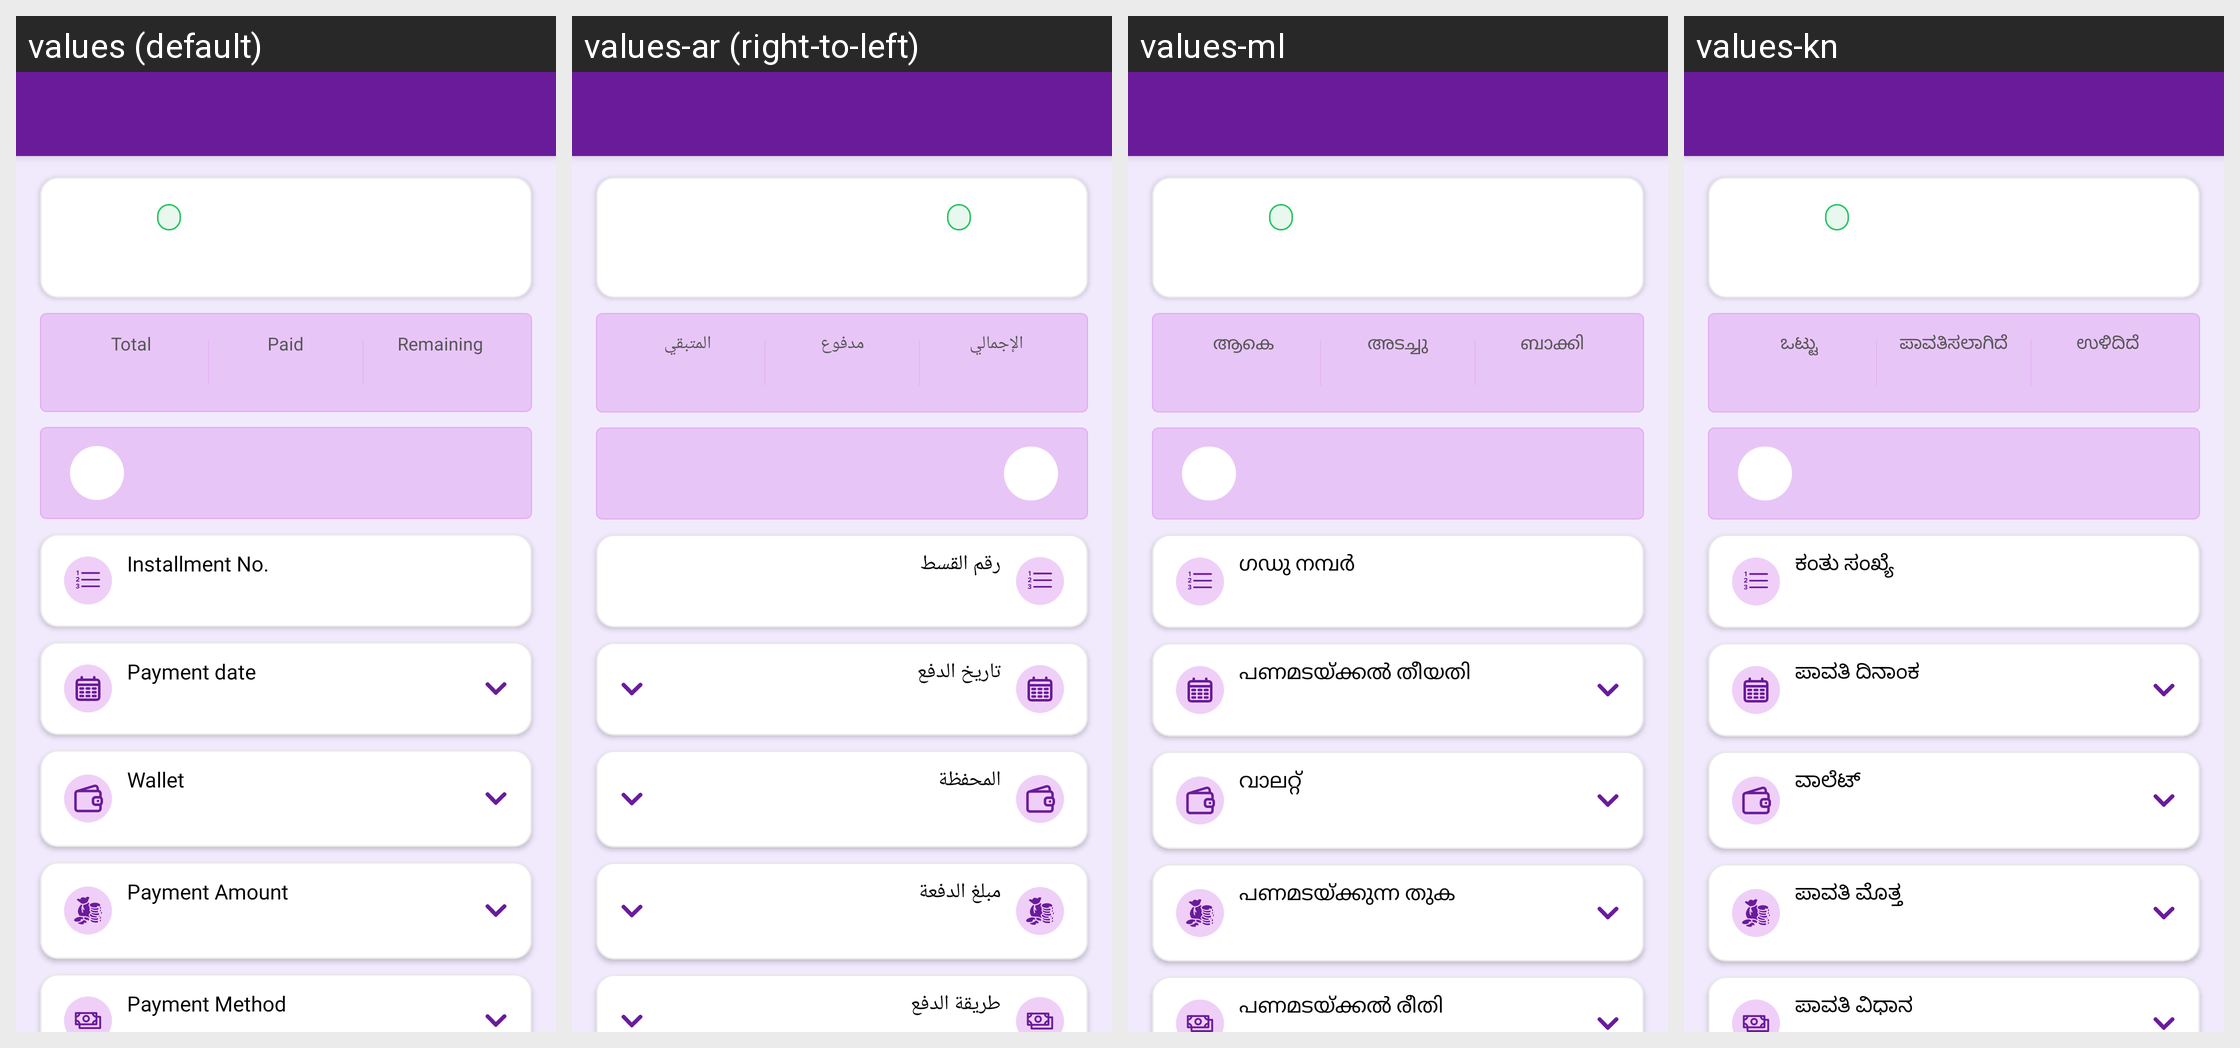

Translations of the strings shown on this Android screen, per locale in the grid:
Android screen res/layout/activity_debt_loan_record_payment.xml rendered under 4 locales, left to right: values (default), values-ar (right-to-left), values-ml, values-kn. Device: Nexus 5 (rendered at 1080×1920; each locale shown at half size, 540×960, under a caption strip naming it); theme Theme.MoneyTracker.
Other locales in the repository, not shown: values-bn, values-cs, values-de, values-el, values-es, values-fa, values-fr, values-hi, values-in, values-it, values-ja, values-ko, values-ms, values-pl, values-pt-rBR, values-ro, values-ru, values-ta-rIN, values-te, values-th, values-tr, values-uk, values-vi, values-zh-rCN, values-zh-rTW.
Strings drawn on this screen, with the default value and each locale's value (text and hints the layout hard-codes, and strings that could not be matched under every locale, appear in the picture but are not listed):

total
  values: Total
  values-ar: الإجمالي
  values-ml: ആകെ
  values-kn: ಒಟ್ಟು

paid
  values: Paid
  values-ar: مدفوع
  values-ml: അടച്ചു
  values-kn: ಪಾವತಿಸಲಾಗಿದೆ

remaining
  values: Remaining
  values-ar: المتبقي
  values-ml: ബാക്കി
  values-kn: ಉಳಿದಿದೆ

installment_no
  values: Installment No.
  values-ar: رقم القسط
  values-ml: ഗഡു നമ്പർ
  values-kn: ಕಂತು ಸಂಖ್ಯೆ

payment_date
  values: Payment date
  values-ar: تاريخ الدفع
  values-ml: പണമടയ്ക്കൽ തീയതി
  values-kn: ಪಾವತಿ ದಿನಾಂಕ

wallet
  values: Wallet
  values-ar: المحفظة
  values-ml: വാലറ്റ്
  values-kn: ವಾಲೆಟ್

payment_amount
  values: Payment Amount
  values-ar: مبلغ الدفعة
  values-ml: പണമടയ്ക്കുന്ന തുക
  values-kn: ಪಾವತಿ ಮೊತ್ತ

payment_method
  values: Payment Method
  values-ar: طريقة الدفع
  values-ml: പണമടയ്ക്കൽ രീതി
  values-kn: ಪಾವತಿ ವಿಧಾನ
